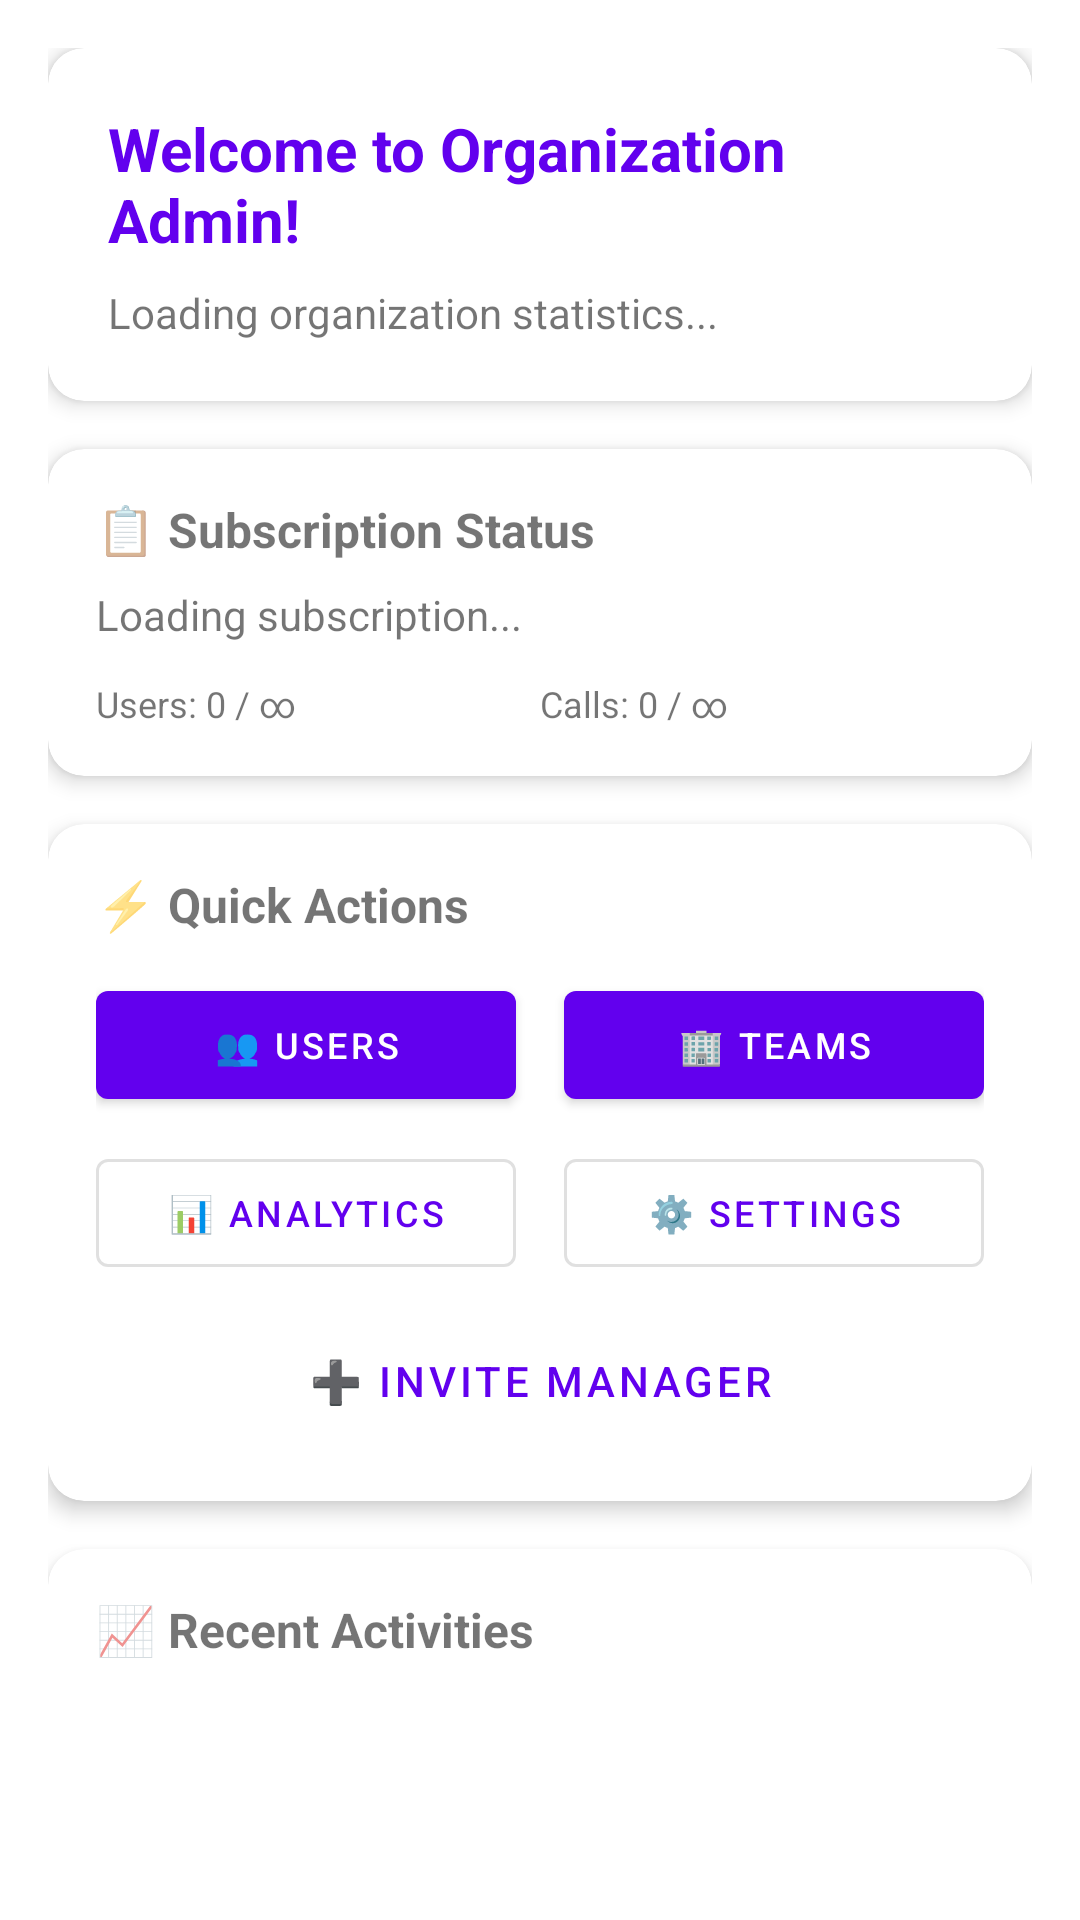

This screen was rendered from an Android layout file. Write that file and the resources it references.
<!-- AndroidManifest.xml: application theme Theme.TeleCRM -->
<!-- res/layout/fragment_org_admin_dashboard.xml -->
<?xml version="1.0" encoding="utf-8"?>
<androidx.core.widget.NestedScrollView xmlns:android="http://schemas.android.com/apk/res/android"
    xmlns:app="http://schemas.android.com/apk/res-auto"
    xmlns:tools="http://schemas.android.com/tools"
    android:layout_width="match_parent"
    android:layout_height="match_parent"
    android:fillViewport="true"
    app:layout_behavior="@string/appbar_scrolling_view_behavior">

    <LinearLayout
        android:layout_width="match_parent"
        android:layout_height="wrap_content"
        android:orientation="vertical"
        android:padding="16dp">

        
        <com.google.android.material.card.MaterialCardView
            android:layout_width="match_parent"
            android:layout_height="wrap_content"
            android:layout_marginBottom="16dp"
            app:cardCornerRadius="12dp"
            app:cardElevation="4dp">

            <LinearLayout
                android:layout_width="match_parent"
                android:layout_height="wrap_content"
                android:orientation="vertical"
                android:padding="20dp">

                <TextView
                    android:id="@+id/tvWelcome"
                    android:layout_width="wrap_content"
                    android:layout_height="wrap_content"
                    android:text="Welcome to Organization Admin!"
                    android:textSize="20sp"
                    android:textStyle="bold"
                    android:textColor="?attr/colorPrimary" />

                <TextView
                    android:id="@+id/tvOrganizationStats"
                    android:layout_width="wrap_content"
                    android:layout_height="wrap_content"
                    android:layout_marginTop="8dp"
                    android:text="Loading organization statistics..."
                    android:textSize="14sp" />

            </LinearLayout>

        </com.google.android.material.card.MaterialCardView>

        
        <com.google.android.material.card.MaterialCardView
            android:layout_width="match_parent"
            android:layout_height="wrap_content"
            android:layout_marginBottom="16dp"
            app:cardCornerRadius="12dp"
            app:cardElevation="4dp">

            <LinearLayout
                android:layout_width="match_parent"
                android:layout_height="wrap_content"
                android:orientation="vertical"
                android:padding="16dp">

                <TextView
                    android:layout_width="wrap_content"
                    android:layout_height="wrap_content"
                    android:text="📋 Subscription Status"
                    android:textSize="16sp"
                    android:textStyle="bold" />

                <TextView
                    android:id="@+id/tvSubscriptionStatus"
                    android:layout_width="wrap_content"
                    android:layout_height="wrap_content"
                    android:layout_marginTop="8dp"
                    android:text="Loading subscription..."
                    android:textSize="14sp" />

                <LinearLayout
                    android:layout_width="match_parent"
                    android:layout_height="wrap_content"
                    android:layout_marginTop="12dp"
                    android:orientation="horizontal">

                    <TextView
                        android:id="@+id/tvUserLimit"
                        android:layout_width="0dp"
                        android:layout_height="wrap_content"
                        android:layout_weight="1"
                        android:text="Users: 0 / ∞"
                        android:textSize="12sp" />

                    <TextView
                        android:id="@+id/tvCallLimit"
                        android:layout_width="0dp"
                        android:layout_height="wrap_content"
                        android:layout_weight="1"
                        android:text="Calls: 0 / ∞"
                        android:textSize="12sp" />

                </LinearLayout>

            </LinearLayout>

        </com.google.android.material.card.MaterialCardView>

        
        <com.google.android.material.card.MaterialCardView
            android:layout_width="match_parent"
            android:layout_height="wrap_content"
            android:layout_marginBottom="16dp"
            app:cardCornerRadius="12dp"
            app:cardElevation="4dp">

            <LinearLayout
                android:layout_width="match_parent"
                android:layout_height="wrap_content"
                android:orientation="vertical"
                android:padding="16dp">

                <TextView
                    android:layout_width="wrap_content"
                    android:layout_height="wrap_content"
                    android:text="⚡ Quick Actions"
                    android:textSize="16sp"
                    android:textStyle="bold"
                    android:layout_marginBottom="12dp" />

                <LinearLayout
                    android:layout_width="match_parent"
                    android:layout_height="wrap_content"
                    android:orientation="horizontal">

                    <Button
                        android:id="@+id/btnManageUsers"
                        style="@style/Widget.MaterialComponents.Button"
                        android:layout_width="0dp"
                        android:layout_height="wrap_content"
                        android:layout_weight="1"
                        android:layout_marginEnd="8dp"
                        android:text="👥 Users"
                        android:textSize="12sp" />

                    <Button
                        android:id="@+id/btnManageTeams"
                        style="@style/Widget.MaterialComponents.Button"
                        android:layout_width="0dp"
                        android:layout_height="wrap_content"
                        android:layout_weight="1"
                        android:layout_marginStart="8dp"
                        android:text="🏢 Teams"
                        android:textSize="12sp" />

                </LinearLayout>

                <LinearLayout
                    android:layout_width="match_parent"
                    android:layout_height="wrap_content"
                    android:layout_marginTop="8dp"
                    android:orientation="horizontal">

                    <Button
                        android:id="@+id/btnViewAnalytics"
                        style="@style/Widget.MaterialComponents.Button.OutlinedButton"
                        android:layout_width="0dp"
                        android:layout_height="wrap_content"
                        android:layout_weight="1"
                        android:layout_marginEnd="8dp"
                        android:text="📊 Analytics"
                        android:textSize="12sp" />

                    <Button
                        android:id="@+id/btnOrganizationSettings"
                        style="@style/Widget.MaterialComponents.Button.OutlinedButton"
                        android:layout_width="0dp"
                        android:layout_height="wrap_content"
                        android:layout_weight="1"
                        android:layout_marginStart="8dp"
                        android:text="⚙️ Settings"
                        android:textSize="12sp" />

                </LinearLayout>

                <Button
                    android:id="@+id/btnInviteManager"
                    style="@style/Widget.MaterialComponents.Button.TextButton"
                    android:layout_width="match_parent"
                    android:layout_height="wrap_content"
                    android:layout_marginTop="8dp"
                    android:text="➕ Invite Manager"
                    android:textColor="?attr/colorPrimary" />

            </LinearLayout>

        </com.google.android.material.card.MaterialCardView>

        
        <com.google.android.material.card.MaterialCardView
            android:layout_width="match_parent"
            android:layout_height="wrap_content"
            app:cardCornerRadius="12dp"
            app:cardElevation="4dp">

            <LinearLayout
                android:layout_width="match_parent"
                android:layout_height="wrap_content"
                android:orientation="vertical"
                android:padding="16dp">

                <TextView
                    android:layout_width="wrap_content"
                    android:layout_height="wrap_content"
                    android:text="📈 Recent Activities"
                    android:textSize="16sp"
                    android:textStyle="bold"
                    android:layout_marginBottom="12dp" />

                <androidx.recyclerview.widget.RecyclerView
                    android:id="@+id/recyclerRecentActivities"
                    android:layout_width="match_parent"
                    android:layout_height="200dp"
                    tools:listitem="@layout/item_activity" />

            </LinearLayout>

        </com.google.android.material.card.MaterialCardView>

    </LinearLayout>

</androidx.core.widget.NestedScrollView>
<!-- res/layout/item_activity.xml (included above) -->
<?xml version="1.0" encoding="utf-8"?>
<androidx.cardview.widget.CardView xmlns:android="http://schemas.android.com/apk/res/android"
    xmlns:app="http://schemas.android.com/apk/res-auto"
    xmlns:tools="http://schemas.android.com/tools"
    android:layout_width="match_parent"
    android:layout_height="wrap_content"
    android:layout_margin="4dp"
    android:clickable="true"
    android:focusable="true"
    android:foreground="?attr/selectableItemBackground"
    app:cardCornerRadius="8dp"
    app:cardElevation="2dp">

    <LinearLayout
        android:layout_width="match_parent"
        android:layout_height="wrap_content"
        android:orientation="horizontal"
        android:padding="12dp">

        
        <ImageView
            android:id="@+id/iv_activity_icon"
            android:layout_width="40dp"
            android:layout_height="40dp"
            android:layout_marginEnd="12dp"
            android:background="@drawable/circle_active"
            android:padding="8dp"
            android:scaleType="centerInside"
            android:src="@drawable/ic_notification"
            android:tint="?attr/colorPrimary"
            tools:ignore="UseAppTint" />

        
        <LinearLayout
            android:layout_width="0dp"
            android:layout_height="wrap_content"
            android:layout_weight="1"
            android:orientation="vertical">

            
            <LinearLayout
                android:layout_width="match_parent"
                android:layout_height="wrap_content"
                android:orientation="horizontal">

                <TextView
                    android:id="@+id/tv_activity_title"
                    android:layout_width="0dp"
                    android:layout_height="wrap_content"
                    android:layout_weight="1"
                    android:ellipsize="end"
                    android:maxLines="1"
                    android:text="Activity Title"
                    android:textColor="?attr/colorOnSurface"
                    android:textSize="16sp"
                    android:textStyle="bold" />

                <TextView
                    android:id="@+id/tv_activity_time"
                    android:layout_width="wrap_content"
                    android:layout_height="wrap_content"
                    android:layout_marginStart="8dp"
                    android:text="5 min ago"
                    android:textColor="?attr/colorOnSurfaceVariant"
                    android:textSize="12sp" />

            </LinearLayout>

            
            <TextView
                android:id="@+id/tv_activity_description"
                android:layout_width="match_parent"
                android:layout_height="wrap_content"
                android:layout_marginTop="4dp"
                android:ellipsize="end"
                android:maxLines="2"
                android:text="Activity description text goes here"
                android:textColor="?attr/colorOnSurfaceVariant"
                android:textSize="14sp" />

            
            <LinearLayout
                android:layout_width="match_parent"
                android:layout_height="wrap_content"
                android:layout_marginTop="8dp"
                android:orientation="horizontal">

                <TextView
                    android:id="@+id/tv_activity_user"
                    android:layout_width="0dp"
                    android:layout_height="wrap_content"
                    android:layout_weight="1"
                    android:drawablePadding="4dp"
                    android:ellipsize="end"
                    android:maxLines="1"
                    android:text="John Doe"
                    android:textColor="?attr/colorOnSurfaceVariant"
                    android:textSize="12sp"
                    app:drawableStartCompat="@drawable/ic_person"
                    app:drawableTint="?attr/colorOnSurfaceVariant" />

                <TextView
                    android:id="@+id/tv_activity_status"
                    android:layout_width="wrap_content"
                    android:layout_height="wrap_content"
                    android:layout_marginStart="8dp"
                    android:background="@drawable/chip_background"
                    android:paddingHorizontal="8dp"
                    android:paddingVertical="2dp"
                    android:text="Active"
                    android:textColor="?attr/colorOnPrimary"
                    android:textSize="10sp"
                    android:textStyle="bold" />

            </LinearLayout>

        </LinearLayout>

        
        <View
            android:id="@+id/view_priority_indicator"
            android:layout_width="4dp"
            android:layout_height="match_parent"
            android:layout_marginStart="8dp"
            android:background="?attr/colorPrimary"
            android:visibility="visible" />

    </LinearLayout>

</androidx.cardview.widget.CardView>
<!-- resources referenced by this layout -->
<resources>
  <!-- drawable circle_active (drawable) -->
  <?xml version="1.0" encoding="utf-8"?>
  <shape xmlns:android="http://schemas.android.com/apk/res/android"
      android:shape="oval">
      <solid android:color="@android:color/white" />
      <stroke android:width="2dp" android:color="@android:color/white" />
  </shape>
  <!-- drawable ic_notification (drawable) -->
  <vector xmlns:android="http://schemas.android.com/apk/res/android"
      android:width="24dp"
      android:height="24dp"
      android:viewportWidth="24"
      android:viewportHeight="24">
    <path
        android:fillColor="#2196F3"
        android:pathData="M12,22c1.1,0 2,-0.9 2,-2h-4c0,1.1 0.89,2 2,2zM18,16v-5c0,-3.07 -1.64,-5.64 -4.5,-6.32V4c0,-0.83 -0.67,-1.5 -1.5,-1.5s-1.5,0.67 -1.5,1.5v0.68C7.63,5.36 6,7.92 6,11v5l-2,2v1h16v-1l-2,-2z"/>
  </vector>
  <string name="appbar_scrolling_view_behavior" translatable="false">com.google.android.material.appbar.AppBarLayout$ScrollingViewBehavior</string>
  <style name="Theme.TeleCRM" parent="Theme.MaterialComponents.DayNight.DarkActionBar">
          
          <item name="colorPrimary">@color/purple_500</item>
          <item name="colorPrimaryVariant">@color/purple_700</item>
          <item name="colorOnPrimary">@color/white</item>
          
          <item name="colorSecondary">@color/teal_200</item>
          <item name="colorSecondaryVariant">@color/teal_700</item>
          <item name="colorOnSecondary">@color/black</item>
          
          <item name="android:statusBarColor" tools:targetApi="l">?attr/colorPrimaryVariant</item>
          
          <item name="colorSurface">@color/white</item>
          <item name="colorOnSurface">@color/black</item>
          <item name="colorSurfaceVariant">@color/purple_200</item>
          <item name="colorOnSurfaceVariant">@color/purple_700</item>
          <item name="colorOutline">@color/purple_200</item>
          <item name="colorError">@color/red_500</item>
          
      </style>
  <color name="purple_500">#FF6200EE</color>
  <color name="purple_700">#FF3700B3</color>
  <color name="white">#FFFFFFFF</color>
  <color name="teal_200">#FF03DAC5</color>
  <color name="teal_700">#FF018786</color>
  <color name="black">#FF000000</color>
  <color name="purple_200">#FFBB86FC</color>
  <color name="red_500">#FFF44336</color>
</resources>
